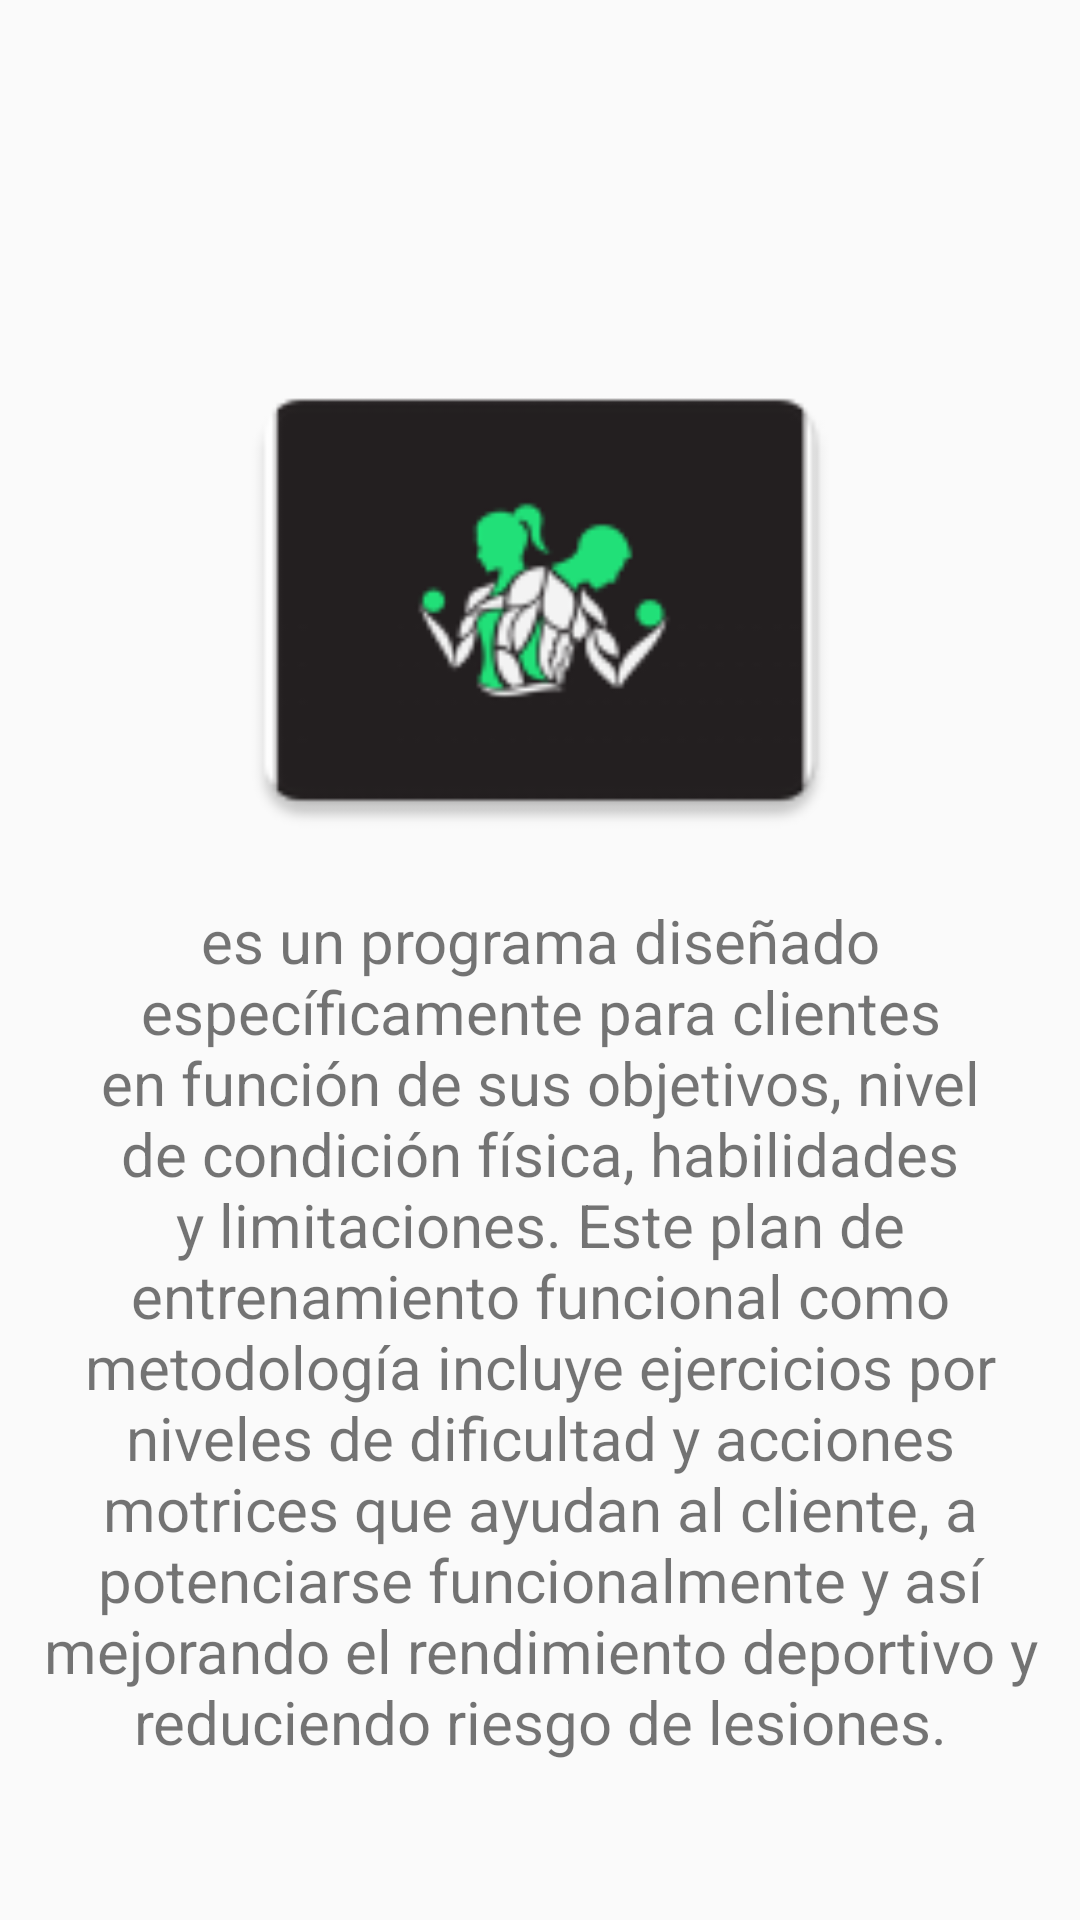

Android layout source for this screen:
<!-- AndroidManifest.xml: application theme Theme.FunctionalTraining -->
<!-- res/layout/fragment_rutinas.xml -->
<?xml version="1.0" encoding="utf-8"?>
<androidx.constraintlayout.widget.ConstraintLayout xmlns:android="http://schemas.android.com/apk/res/android"
    xmlns:app="http://schemas.android.com/apk/res-auto"
    xmlns:tools="http://schemas.android.com/tools"
    android:layout_width="match_parent"
    android:layout_height="match_parent"
    tools:context=".Presentation.Dash.Home.ui.rutinas.RutinasFragment">

    <ImageView
        android:id="@+id/iv_rutinas"
        android:layout_width="match_parent"
        android:layout_height="@dimen/_200dp"
        android:layout_marginStart="8dp"
        android:layout_marginEnd="8dp"
        android:layout_marginTop="@dimen/_100dp"
        android:textAlignment="center"
        android:src="@mipmap/ic_logo_app"
        app:layout_constraintEnd_toEndOf="parent"
        app:layout_constraintStart_toStartOf="parent"
        app:layout_constraintTop_toTopOf="parent" />

    <TextView
        android:id="@+id/tv_rutinas"
        android:layout_width="match_parent"
        android:layout_height="wrap_content"
        android:layout_marginStart="8dp"
        android:layout_marginEnd="8dp"
        android:textAlignment="center"
        android:text="@string/description_rutinas"
        android:textSize="20sp"
        app:layout_constraintEnd_toEndOf="parent"
        app:layout_constraintStart_toStartOf="parent"
        app:layout_constraintTop_toBottomOf="@+id/iv_rutinas" />

</androidx.constraintlayout.widget.ConstraintLayout>
<!-- resources referenced by this layout -->
<resources>
  <dimen name="_100dp">100dp</dimen>
  <dimen name="_200dp">200dp</dimen>
  <!-- mipmap ic_logo_app: png bitmap (mipmap-hdpi, 2314 bytes) -->
  <string name="description_rutinas">es un programa diseñado específicamente para clientes en función de sus objetivos, nivel de condición física, habilidades y limitaciones.   Este plan de entrenamiento funcional como metodología incluye ejercicios por niveles de dificultad y acciones motrices que ayudan al cliente, a potenciarse funcionalmente y así mejorando el rendimiento deportivo y reduciendo riesgo de lesiones.</string>
  <style name="Theme.FunctionalTraining" parent="Base.Theme.FunctionalTraining" />
  <style name="Base.Theme.FunctionalTraining" parent="Theme.AppCompat.Light.NoActionBar">
          
          
      </style>
</resources>
